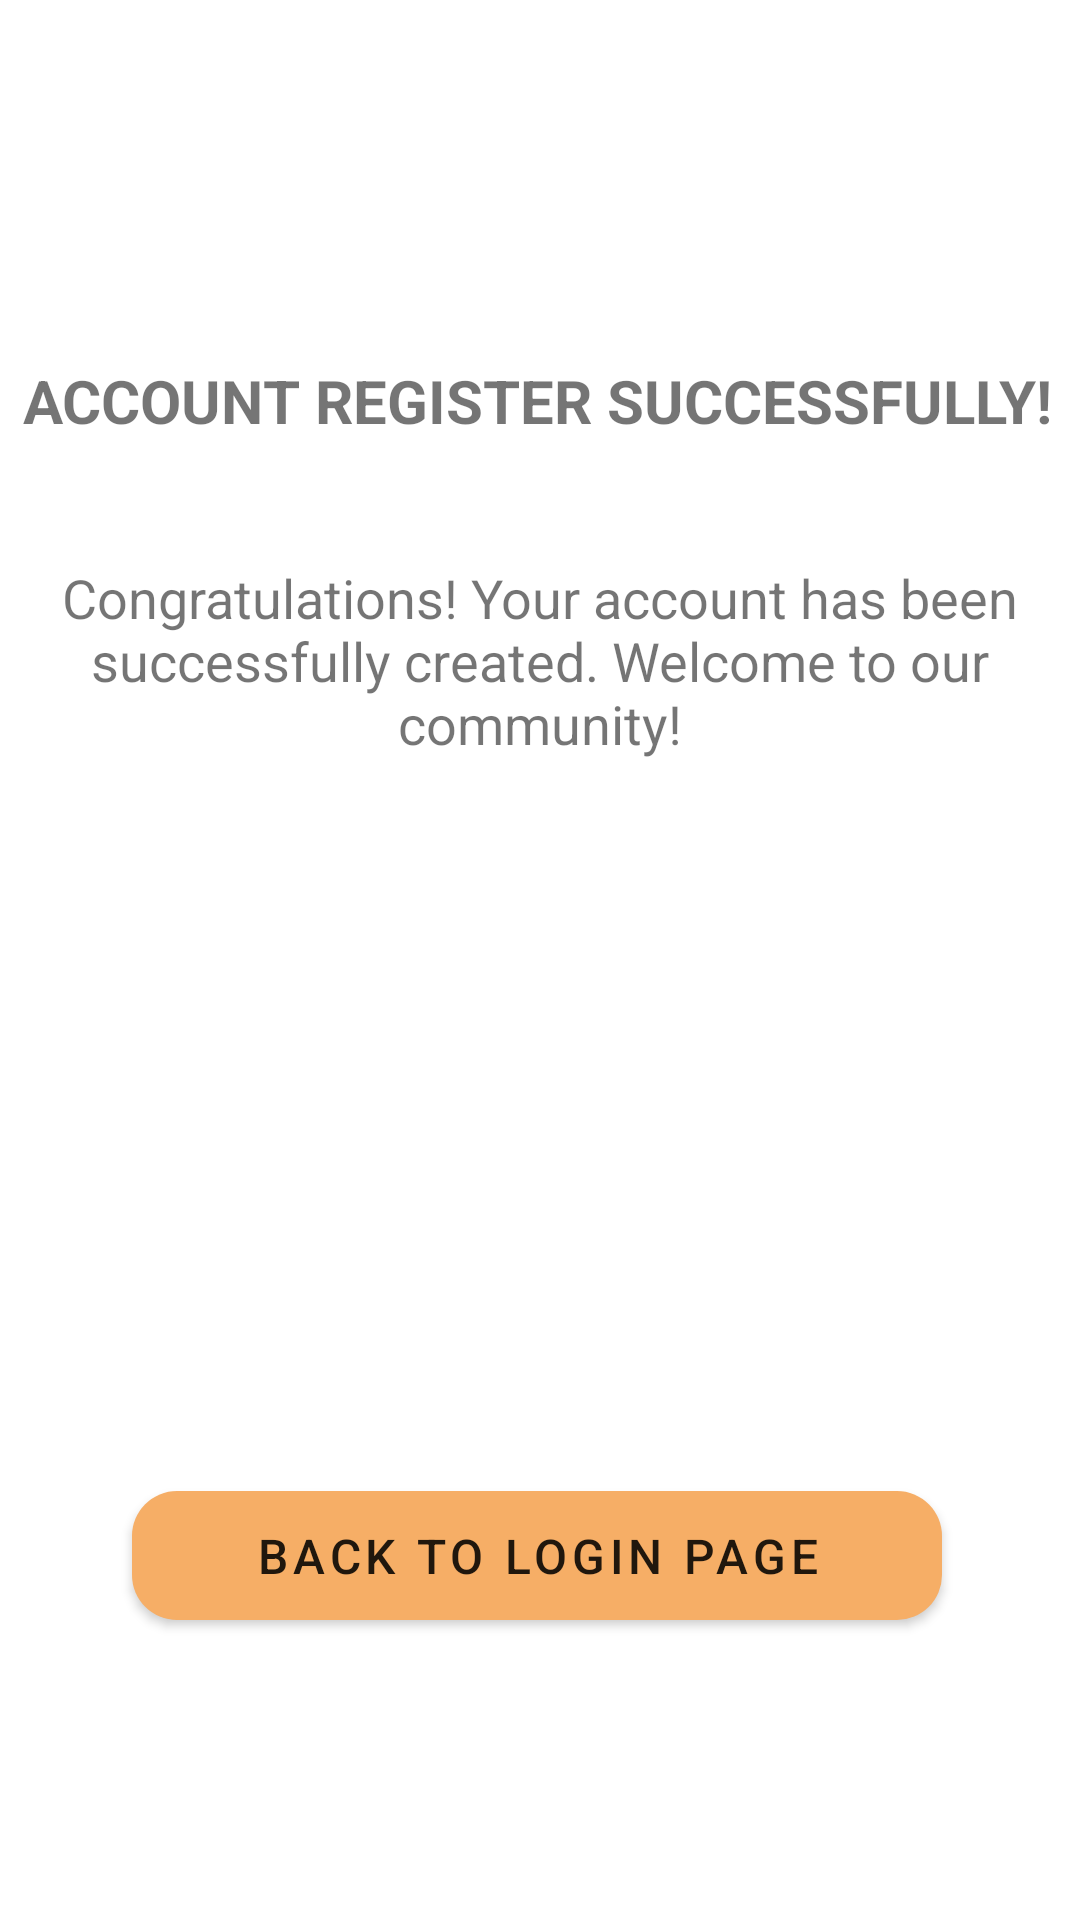

Produce the Android XML layout that renders to this screen, including the resource entries it uses.
<!-- AndroidManifest.xml: application theme AppTheme -->
<!-- res/layout/activity_sign_up_success.xml -->
<?xml version="1.0" encoding="utf-8"?>
<layout xmlns:tools="http://schemas.android.com/tools"
    xmlns:app="http://schemas.android.com/apk/res-auto"
    xmlns:android="http://schemas.android.com/apk/res/android">

        <androidx.constraintlayout.widget.ConstraintLayout
            android:layout_width="match_parent"
            android:layout_height="match_parent">

                <TextView
                    android:id="@+id/txtSignUpSuccessTitle"
                    android:layout_width="wrap_content"
                    android:layout_height="wrap_content"
                    android:layout_marginTop="120dp"
                    android:text="@string/signup_success_title"
                    android:textAllCaps="true"
                    android:textSize="20sp"
                    android:textStyle="bold"
                    app:layout_constraintEnd_toEndOf="parent"
                    app:layout_constraintHorizontal_bias="0.459"
                    app:layout_constraintStart_toStartOf="parent"
                    app:layout_constraintTop_toTopOf="parent" />

                <TextView
                    android:id="@+id/txtSignUpSuccessDesc"
                    android:layout_width="331dp"
                    android:layout_height="72dp"
                    android:layout_marginTop="40dp"
                    android:gravity="center_horizontal"
                    android:text="@string/signup_success_text"
                    android:textSize="18sp"
                    app:layout_constraintEnd_toEndOf="parent"
                    app:layout_constraintStart_toStartOf="parent"
                    app:layout_constraintTop_toBottomOf="@+id/txtSignUpSuccessTitle" />

                <Button
                    android:id="@+id/btnBacktoLogin"
                    android:layout_width="270dp"
                    android:layout_height="43dp"
                    android:layout_marginBottom="100dp"
                    android:background="@drawable/rounded_button"
                    android:backgroundTint="@color/secondary"
                    android:bottomLeftRadius="50dp"
                    android:bottomRightRadius="50dp"
                    android:letterSpacing="0.1"
                    android:text="@string/back_to_login"
                    android:textSize="16sp"
                    android:topLeftRadius="50dp"
                    android:topRightRadius="50dp"
                    app:layout_constraintBottom_toBottomOf="parent"
                    app:layout_constraintEnd_toEndOf="parent"
                    app:layout_constraintHorizontal_bias="0.49"
                    app:layout_constraintStart_toStartOf="parent" />

        </androidx.constraintlayout.widget.ConstraintLayout>
</layout>
<!-- resources referenced by this layout -->
<resources>
  <color name="secondary">#F6AE66</color>
  <!-- drawable rounded_button (drawable) -->
  <?xml version="1.0" encoding="utf-8"?>
  <ripple xmlns:android="http://schemas.android.com/apk/res/android"
      android:color="@color/primary">
      <item>
          <shape android:shape="rectangle">
              <solid android:color="@color/secondary"/>
              <corners android:radius="15dp" />
          </shape>
      </item>
  </ripple>
  <string name="back_to_login">Back to Login page</string>
  <string name="signup_success_text">Congratulations! Your account has been successfully created. Welcome to our community!</string>
  <string name="signup_success_title">Account Register Successfully!</string>
  <style name="AppTheme" parent="Theme.MaterialComponents.Light.NoActionBar">
          <item name="colorPrimary">@color/primary</item>
          <item name="colorSecondary">@color/secondary</item>
          <item name="colorTertiary">@color/tertiary</item>
      </style>
  <color name="primary">#E4685B</color>
  <color name="tertiary">#ECE7CA</color>
</resources>
